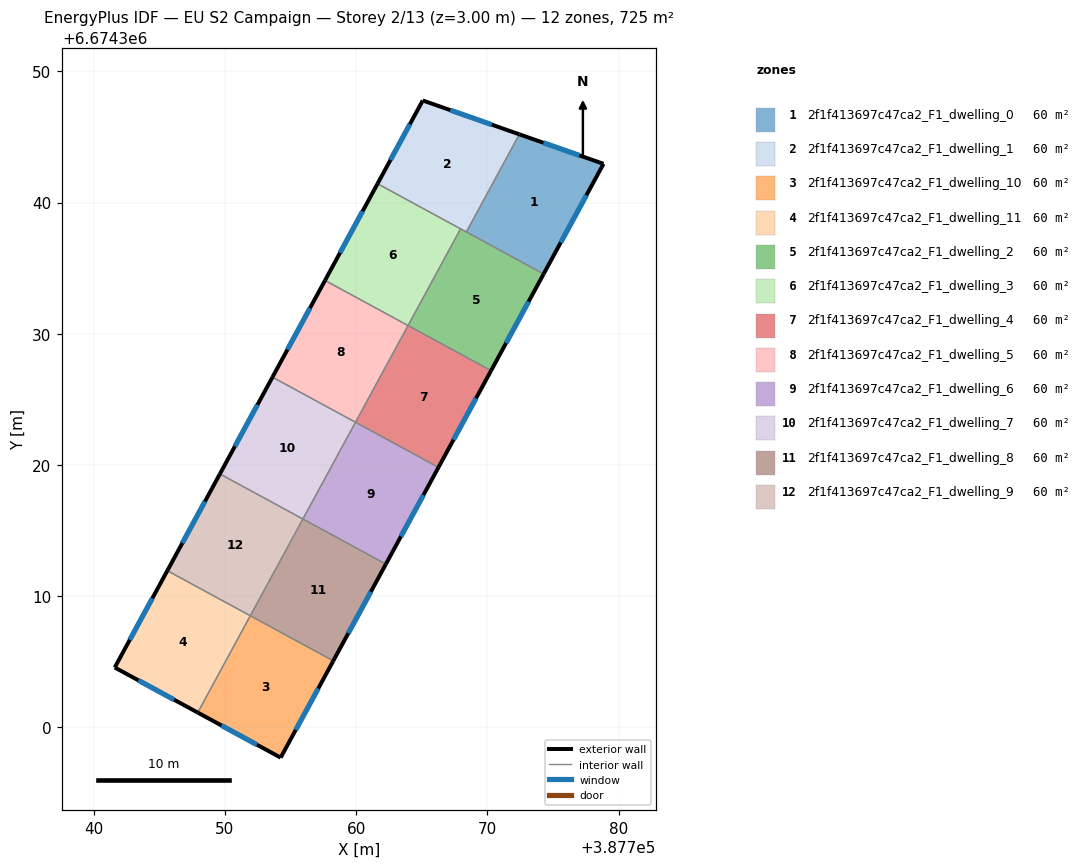
=== STOREY PLAN SPEC (per zone: floor XY polygon, exterior-wall plan segments, windows/doors) ===
zone 1: 2f1f413697c47ca2_F1_dwelling_0  (60.4 m²)
  floor: (387778.85, 6674342.95) (387774.29, 6674334.55) (387768.40, 6674337.75) (387772.44, 6674345.20)
  exterior wall: (387778.85, 6674342.95) – (387772.44, 6674345.20)  [6.8 m]
    window: (387777.02, 6674343.59) – (387774.27, 6674344.55)  [3.7 m²]
  exterior wall: (387774.29, 6674334.55) – (387778.85, 6674342.95)  [9.6 m]
    window: (387775.59, 6674336.95) – (387777.55, 6674340.55)  [5.3 m²]
  interior walls: 2
zone 2: 2f1f413697c47ca2_F1_dwelling_1  (60.4 m²)
  floor: (387772.44, 6674345.20) (387768.40, 6674337.75) (387761.63, 6674341.43) (387765.08, 6674347.78)
  exterior wall: (387765.08, 6674347.78) – (387761.63, 6674341.43)  [7.2 m]
    window: (387764.09, 6674345.96) – (387762.61, 6674343.25)  [4.0 m²]
  exterior wall: (387772.44, 6674345.20) – (387765.08, 6674347.78)  [7.8 m]
    window: (387770.34, 6674345.93) – (387767.18, 6674347.04)  [4.3 m²]
  interior walls: 3
zone 3: 2f1f413697c47ca2_F1_dwelling_10  (60.4 m²)
  floor: (387758.26, 6674305.06) (387754.24, 6674297.68) (387747.92, 6674301.12) (387751.93, 6674308.50)
  exterior wall: (387754.24, 6674297.68) – (387758.26, 6674305.06)  [8.4 m]
    window: (387755.39, 6674299.79) – (387757.11, 6674302.95)  [4.6 m²]
  exterior wall: (387747.92, 6674301.12) – (387754.24, 6674297.68)  [7.2 m]
    window: (387749.73, 6674300.14) – (387752.44, 6674298.67)  [4.0 m²]
  interior walls: 2
zone 4: 2f1f413697c47ca2_F1_dwelling_11  (60.4 m²)
  floor: (387751.93, 6674308.50) (387747.92, 6674301.12) (387741.60, 6674304.56) (387745.61, 6674311.93)
  exterior wall: (387741.60, 6674304.56) – (387747.92, 6674301.12)  [7.2 m]
    window: (387743.40, 6674303.57) – (387746.12, 6674302.10)  [4.0 m²]
  exterior wall: (387745.61, 6674311.93) – (387741.60, 6674304.56)  [8.4 m]
    window: (387744.46, 6674309.83) – (387742.74, 6674306.66)  [4.6 m²]
  interior walls: 2
zone 5: 2f1f413697c47ca2_F1_dwelling_2  (60.4 m²)
  floor: (387774.29, 6674334.55) (387770.28, 6674327.18) (387763.96, 6674330.62) (387767.96, 6674337.99)
  exterior wall: (387770.28, 6674327.18) – (387774.29, 6674334.55)  [8.4 m]
    window: (387771.43, 6674329.29) – (387773.15, 6674332.45)  [4.6 m²]
  interior walls: 4
zone 6: 2f1f413697c47ca2_F1_dwelling_3  (60.4 m²)
  floor: (387767.96, 6674337.99) (387763.96, 6674330.62) (387757.62, 6674334.06) (387761.63, 6674341.43)
  exterior wall: (387761.63, 6674341.43) – (387757.62, 6674334.06)  [8.4 m]
    window: (387760.49, 6674339.33) – (387758.77, 6674336.17)  [4.6 m²]
  interior walls: 3
zone 7: 2f1f413697c47ca2_F1_dwelling_4  (60.4 m²)
  floor: (387770.28, 6674327.18) (387766.28, 6674319.81) (387759.95, 6674323.25) (387763.95, 6674330.62)
  exterior wall: (387766.28, 6674319.81) – (387770.28, 6674327.18)  [8.4 m]
    window: (387767.42, 6674321.92) – (387769.14, 6674325.08)  [4.6 m²]
  interior walls: 3
zone 8: 2f1f413697c47ca2_F1_dwelling_5  (60.4 m²)
  floor: (387763.95, 6674330.62) (387759.95, 6674323.25) (387753.62, 6674326.69) (387757.62, 6674334.06)
  exterior wall: (387757.62, 6674334.06) – (387753.62, 6674326.69)  [8.4 m]
    window: (387756.48, 6674331.95) – (387754.76, 6674328.79)  [4.6 m²]
  interior walls: 3
zone 9: 2f1f413697c47ca2_F1_dwelling_6  (60.4 m²)
  floor: (387766.28, 6674319.81) (387762.27, 6674312.44) (387755.94, 6674315.87) (387759.95, 6674323.25)
  exterior wall: (387762.27, 6674312.44) – (387766.28, 6674319.81)  [8.4 m]
    window: (387763.41, 6674314.54) – (387765.13, 6674317.70)  [4.6 m²]
  interior walls: 3
zone 10: 2f1f413697c47ca2_F1_dwelling_7  (60.4 m²)
  floor: (387759.95, 6674323.25) (387755.94, 6674315.87) (387749.61, 6674319.31) (387753.62, 6674326.69)
  exterior wall: (387753.62, 6674326.69) – (387749.61, 6674319.31)  [8.4 m]
    window: (387752.48, 6674324.58) – (387750.76, 6674321.42)  [4.6 m²]
  interior walls: 3
zone 11: 2f1f413697c47ca2_F1_dwelling_8  (60.4 m²)
  floor: (387762.27, 6674312.44) (387758.26, 6674305.06) (387751.93, 6674308.50) (387755.94, 6674315.87)
  exterior wall: (387758.26, 6674305.06) – (387762.27, 6674312.44)  [8.4 m]
    window: (387759.40, 6674307.17) – (387761.12, 6674310.33)  [4.6 m²]
  interior walls: 3
zone 12: 2f1f413697c47ca2_F1_dwelling_9  (60.4 m²)
  floor: (387755.94, 6674315.87) (387751.93, 6674308.50) (387745.61, 6674311.93) (387749.61, 6674319.31)
  exterior wall: (387749.61, 6674319.31) – (387745.61, 6674311.93)  [8.4 m]
    window: (387748.47, 6674317.20) – (387746.75, 6674314.04)  [4.6 m²]
  interior walls: 3

=== DERIVED (storey summary) ===
Building: EU S2 Campaign
Storey: 2 of 13  (floor level z = 3.00 m)
Storey gross floor area: 725.2 m²
Zones on this storey: 12
  - 2f1f413697c47ca2_F1_dwelling_0: floor 60.4 m²; exterior wall 16.3 m (49.0 m²); 2 window(s) 9.0 m²; WWR 18.4%
  - 2f1f413697c47ca2_F1_dwelling_1: floor 60.4 m²; exterior wall 15.0 m (45.1 m²); 2 window(s) 8.3 m²; WWR 18.4%
  - 2f1f413697c47ca2_F1_dwelling_10: floor 60.4 m²; exterior wall 15.6 m (46.8 m²); 2 window(s) 8.6 m²; WWR 18.4%
  - 2f1f413697c47ca2_F1_dwelling_11: floor 60.4 m²; exterior wall 15.6 m (46.8 m²); 2 window(s) 8.6 m²; WWR 18.4%
  - 2f1f413697c47ca2_F1_dwelling_2: floor 60.4 m²; exterior wall 8.4 m (25.2 m²); 1 window(s) 4.6 m²; WWR 18.4%
  - 2f1f413697c47ca2_F1_dwelling_3: floor 60.4 m²; exterior wall 8.4 m (25.2 m²); 1 window(s) 4.6 m²; WWR 18.4%
  - 2f1f413697c47ca2_F1_dwelling_4: floor 60.4 m²; exterior wall 8.4 m (25.2 m²); 1 window(s) 4.6 m²; WWR 18.4%
  - 2f1f413697c47ca2_F1_dwelling_5: floor 60.4 m²; exterior wall 8.4 m (25.2 m²); 1 window(s) 4.6 m²; WWR 18.4%
  - 2f1f413697c47ca2_F1_dwelling_6: floor 60.4 m²; exterior wall 8.4 m (25.2 m²); 1 window(s) 4.6 m²; WWR 18.4%
  - 2f1f413697c47ca2_F1_dwelling_7: floor 60.4 m²; exterior wall 8.4 m (25.2 m²); 1 window(s) 4.6 m²; WWR 18.4%
  - 2f1f413697c47ca2_F1_dwelling_8: floor 60.4 m²; exterior wall 8.4 m (25.2 m²); 1 window(s) 4.6 m²; WWR 18.4%
  - 2f1f413697c47ca2_F1_dwelling_9: floor 60.4 m²; exterior wall 8.4 m (25.2 m²); 1 window(s) 4.6 m²; WWR 18.4%
Zone adjacency (shared interzone walls):
  - 2f1f413697c47ca2_F1_dwelling_0 ↔ 2f1f413697c47ca2_F1_dwelling_1
  - 2f1f413697c47ca2_F1_dwelling_0 ↔ 2f1f413697c47ca2_F1_dwelling_2
  - 2f1f413697c47ca2_F1_dwelling_1 ↔ 2f1f413697c47ca2_F1_dwelling_2
  - 2f1f413697c47ca2_F1_dwelling_1 ↔ 2f1f413697c47ca2_F1_dwelling_3
  - 2f1f413697c47ca2_F1_dwelling_10 ↔ 2f1f413697c47ca2_F1_dwelling_11
  - 2f1f413697c47ca2_F1_dwelling_10 ↔ 2f1f413697c47ca2_F1_dwelling_8
  - 2f1f413697c47ca2_F1_dwelling_11 ↔ 2f1f413697c47ca2_F1_dwelling_9
  - 2f1f413697c47ca2_F1_dwelling_2 ↔ 2f1f413697c47ca2_F1_dwelling_3
  - 2f1f413697c47ca2_F1_dwelling_2 ↔ 2f1f413697c47ca2_F1_dwelling_4
  - 2f1f413697c47ca2_F1_dwelling_3 ↔ 2f1f413697c47ca2_F1_dwelling_5
  - 2f1f413697c47ca2_F1_dwelling_4 ↔ 2f1f413697c47ca2_F1_dwelling_5
  - 2f1f413697c47ca2_F1_dwelling_4 ↔ 2f1f413697c47ca2_F1_dwelling_6
  - 2f1f413697c47ca2_F1_dwelling_5 ↔ 2f1f413697c47ca2_F1_dwelling_7
  - 2f1f413697c47ca2_F1_dwelling_6 ↔ 2f1f413697c47ca2_F1_dwelling_7
  - 2f1f413697c47ca2_F1_dwelling_6 ↔ 2f1f413697c47ca2_F1_dwelling_8
  - 2f1f413697c47ca2_F1_dwelling_7 ↔ 2f1f413697c47ca2_F1_dwelling_9
  - 2f1f413697c47ca2_F1_dwelling_8 ↔ 2f1f413697c47ca2_F1_dwelling_9